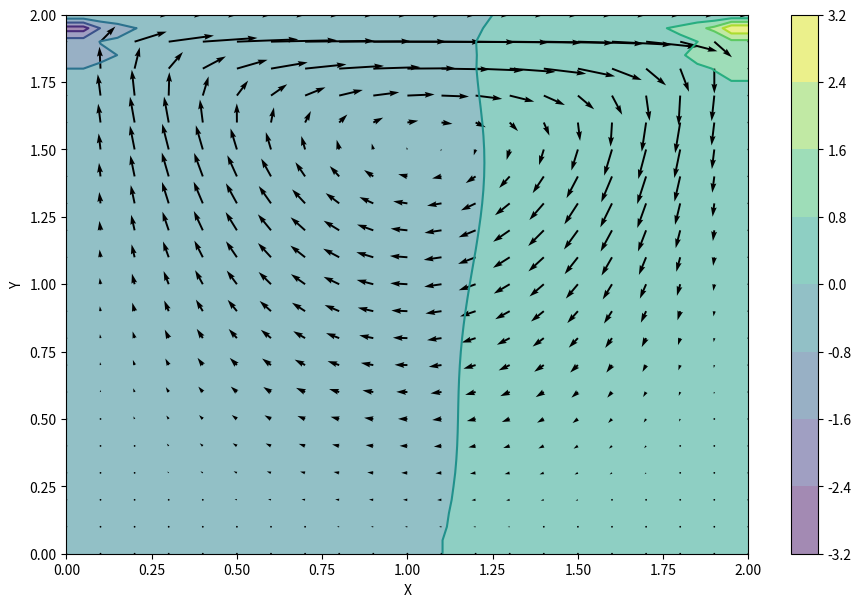
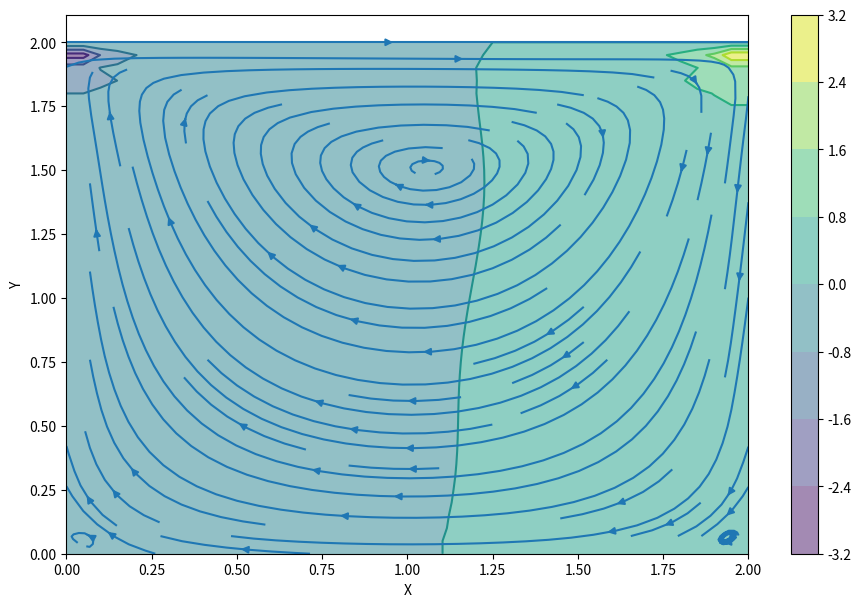
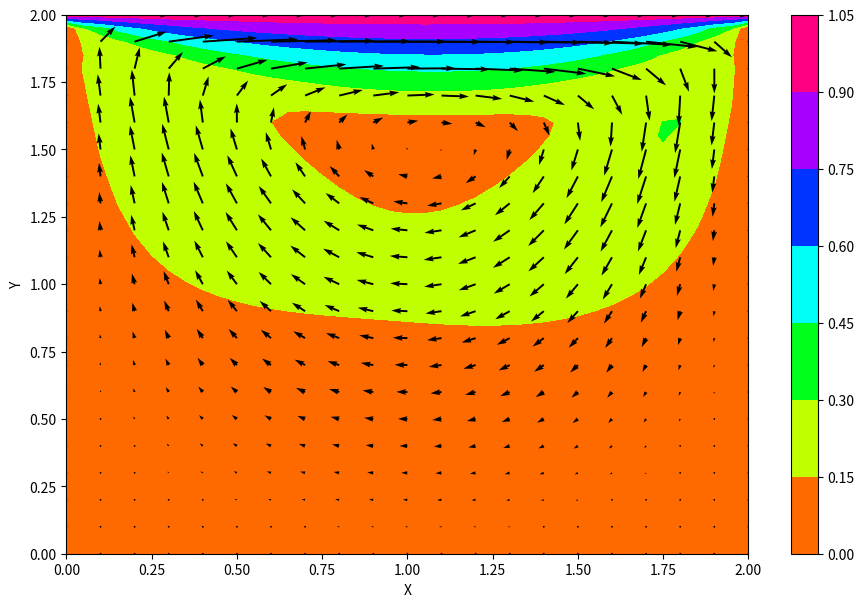

The matplotlib source for these figures, in order:
#from site https://lorenabarba.com/blog/cfd-python-12-steps-to-navier-stokes/
import numpy
from matplotlib import pyplot as plt, cm
#from mpl_toolkits.mplot3d import Axes3D
nx = 41
ny = 41
nt = 1500
nit = 50
c = 1
dx = 2 / (nx - 1)
dy = 2 / (ny - 1)
x = numpy.linspace(0, 2, nx)
y = numpy.linspace(0, 2, ny)
X, Y = numpy.meshgrid(x, y)

rho = 1
nu = .1
dt = .001
z = numpy.zeros((ny, nx))
u = numpy.zeros((ny, nx))
v = numpy.zeros((ny, nx))
p = numpy.zeros((ny, nx))
b = numpy.zeros((ny, nx))

'''The pressure Poisson equation that's written above can be hard to write out without typos.
The function build_up_b below represents the contents of the square brackets,
so that the entirety of the PPE is slightly more manageable'''
def build_up_b(b, rho, dt, u, v, dx, dy):
    b[1:-1, 1:-1] = (rho * (1 / dt *
                            ((u[1:-1, 2:] - u[1:-1, 0:-2]) /
                             (2 * dx) + (v[2:, 1:-1] - v[0:-2, 1:-1]) / (2 * dy)) -
                            ((u[1:-1, 2:] - u[1:-1, 0:-2]) / (2 * dx)) ** 2 -
                            2 * ((u[2:, 1:-1] - u[0:-2, 1:-1]) / (2 * dy) *
                                 (v[1:-1, 2:] - v[1:-1, 0:-2]) / (2 * dx)) -
                            ((v[2:, 1:-1] - v[0:-2, 1:-1]) / (2 * dy)) ** 2))

    return b

'''The function pressure_poisson is also defined to help segregate the different rounds of calculations.
Note the presence of the pseudo-time variable nit.
This sub-iteration in the Poisson calculation helps ensure a divergence-free field.'''
def pressure_poisson(p, dx, dy, b):
    pn = numpy.empty_like(p)
    pn = p.copy()

    for q in range(nit):
        pn = p.copy()
        p[1:-1, 1:-1] = (((pn[1:-1, 2:] + pn[1:-1, 0:-2]) * dy ** 2 +
                          (pn[2:, 1:-1] + pn[0:-2, 1:-1]) * dx ** 2) /
                         (2 * (dx ** 2 + dy ** 2)) -
                         dx ** 2 * dy ** 2 / (2 * (dx ** 2 + dy ** 2)) *
                         b[1:-1, 1:-1])

        p[:, -1] = p[:, -2]  # dp/dx = 0 at x = 2
        p[0, :] = p[1, :]  # dp/dy = 0 at y = 0
        p[:, 0] = p[:, 1]  # dp/dx = 0 at x = 0
        p[-1, :] = 0  # p = 0 at y = 2

    return p


def cavity_flow(nt, u, v, dt, dx, dy, p, rho, nu):
    un = numpy.empty_like(u)
    vn = numpy.empty_like(v)
    b = numpy.zeros((ny, nx))

    for n in range(nt):
        un = u.copy()
        vn = v.copy()

        b = build_up_b(b, rho, dt, u, v, dx, dy)
        p = pressure_poisson(p, dx, dy, b)

        u[1:-1, 1:-1] = (un[1:-1, 1:-1] -
                         un[1:-1, 1:-1] * dt / dx *
                         (un[1:-1, 1:-1] - un[1:-1, 0:-2]) -
                         vn[1:-1, 1:-1] * dt / dy *
                         (un[1:-1, 1:-1] - un[0:-2, 1:-1]) -
                         dt / (2 * rho * dx) * (p[1:-1, 2:] - p[1:-1, 0:-2]) +
                         nu * (dt / dx ** 2 *
                               (un[1:-1, 2:] - 2 * un[1:-1, 1:-1] + un[1:-1, 0:-2]) +
                               dt / dy ** 2 *
                               (un[2:, 1:-1] - 2 * un[1:-1, 1:-1] + un[0:-2, 1:-1])))

        v[1:-1, 1:-1] = (vn[1:-1, 1:-1] -
                         un[1:-1, 1:-1] * dt / dx *
                         (vn[1:-1, 1:-1] - vn[1:-1, 0:-2]) -
                         vn[1:-1, 1:-1] * dt / dy *
                         (vn[1:-1, 1:-1] - vn[0:-2, 1:-1]) -
                         dt / (2 * rho * dy) * (p[2:, 1:-1] - p[0:-2, 1:-1]) +
                         nu * (dt / dx ** 2 *
                               (vn[1:-1, 2:] - 2 * vn[1:-1, 1:-1] + vn[1:-1, 0:-2]) +
                               dt / dy ** 2 *
                               (vn[2:, 1:-1] - 2 * vn[1:-1, 1:-1] + vn[0:-2, 1:-1])))

        u[0, :] = 0
        u[:, 0] = 0
        u[:, -1] = 0
        u[-1, :] = 1  # set velocity on cavity lid equal to 1
        v[0, :] = 0
        v[-1, :] = 0
        v[:, 0] = 0
        v[:, -1] = 0

    return u, v, p

u, v, p = cavity_flow(nt, u, v, dt, dx, dy, p, rho, nu)

fig = plt.figure(figsize=(11,7), dpi=100)
# plotting the pressure field as a contour
plt.contourf(X, Y, p, alpha=0.5, cmap=cm.viridis)
plt.colorbar()
# plotting the pressure field outlines
plt.contour(X, Y, p, cmap=cm.viridis)
# plotting velocity field
plt.quiver(X[::2, ::2], Y[::2, ::2], u[::2, ::2], v[::2, ::2])
'''The quiver plot shows the magnitude of the velocity at the discrete points in the mesh grid we created.
(We're actually only showing half of the points because otherwise it's a bit of a mess.
    The X[::2, ::2] syntax above is a convenient way to ask for every other point.)'''
plt.xlabel('X')
plt.ylabel('Y')
#plotting streamplot
fig = plt.figure(figsize=(11, 7), dpi=100)
plt.contourf(X, Y, p, alpha=0.5, cmap=cm.viridis)
plt.colorbar()
plt.contour(X, Y, p, cmap=cm.viridis)
plt.streamplot(X, Y, u, v)
plt.xlabel('X')
plt.ylabel('Y')

z[0:,0:]=pow((pow((u[0:,0:]),2)+pow((v[0:,0:]),2)),0.5)
fig = plt.figure(figsize=(11,7), dpi=100)
# plotting the pressure field as a contour
plt.contourf(X, Y, z, cmap=cm.hsv)
plt.colorbar()
# plotting velocity field
plt.quiver(X[::2, ::2], Y[::2, ::2], u[::2, ::2], v[::2, ::2])
plt.xlabel('X')
plt.ylabel('Y')

plt.show()
